Photos from the image-classification dataset "neu_processed" in the GitHub repository CRWJ-WJ/crwj. Its 5 classes are: crazing, inclusion, pitted surface, rolled-in scale, scratches.

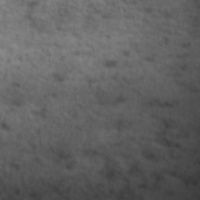
Label: pitted surface

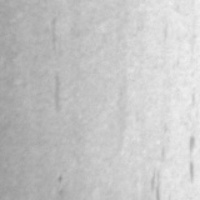
Label: inclusion

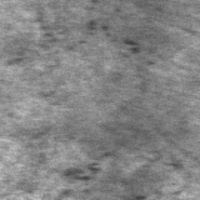
Label: rolled-in scale

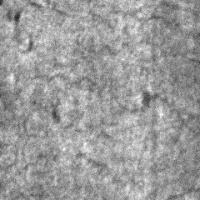
Label: crazing

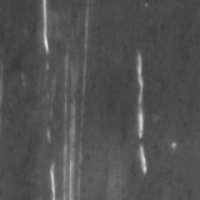
Label: scratches

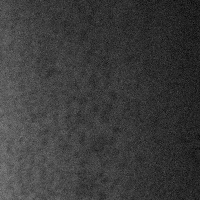
Label: pitted surface
